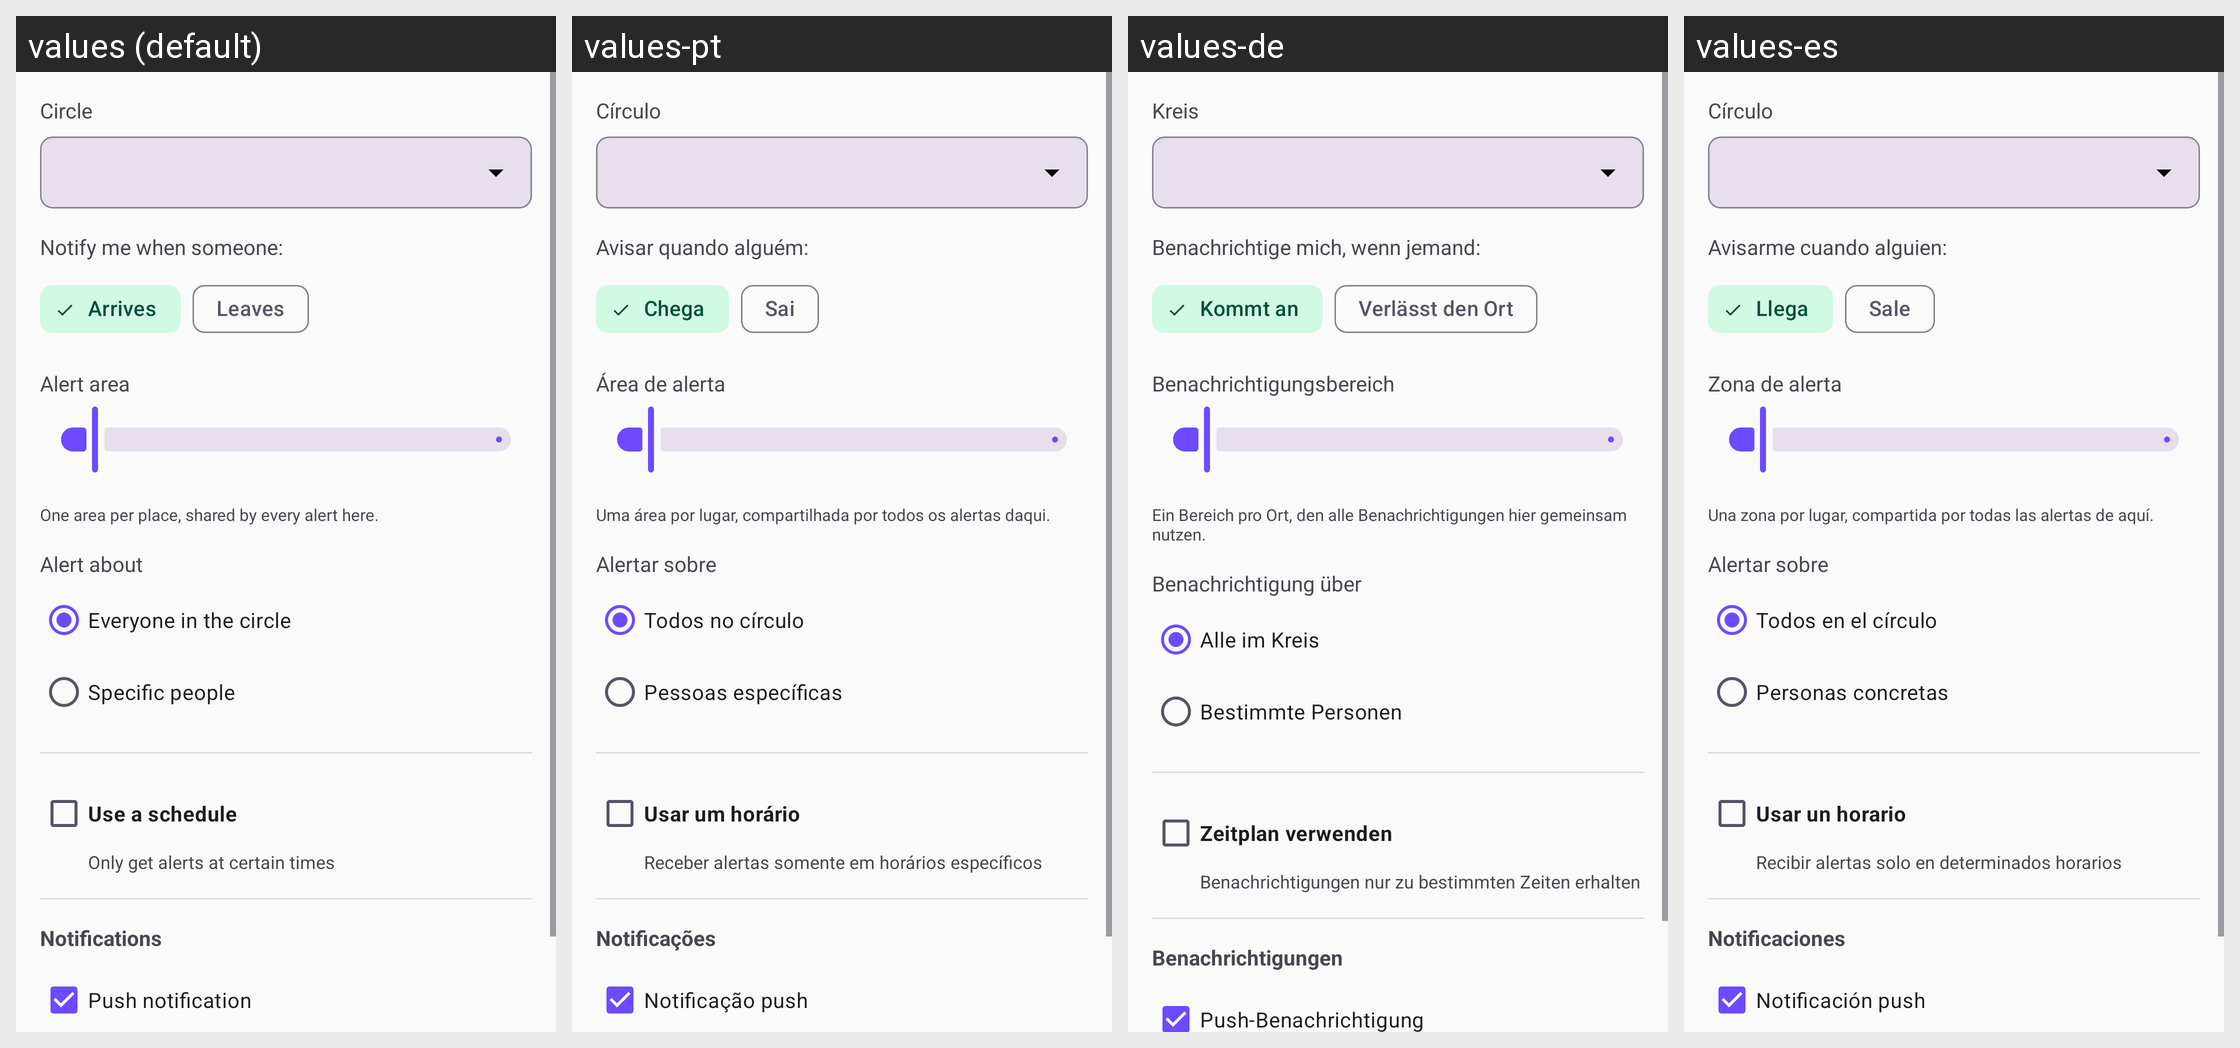

Translations of the strings shown on this Android screen, per locale in the grid:
Android screen res/layout/dialog_create_place_alert.xml rendered under 4 locales, left to right: values (default), values-pt, values-de, values-es. Device: Nexus 5 (rendered at 1080×1920; each locale shown at half size, 540×960, under a caption strip naming it); theme Theme.Track.
Other locales in the repository, not shown: values-fr, values-ja, values-ko.
Strings drawn on this screen, with the default value and each locale's value (text and hints the layout hard-codes, and strings that could not be matched under every locale, appear in the picture but are not listed):

place_alert_circle
  values: Circle
  values-pt: Círculo
  values-de: Kreis
  values-es: Círculo

place_alert_notify_when
  values: Notify me when someone:
  values-pt: Avisar quando alguém:
  values-de: Benachrichtige mich, wenn jemand:
  values-es: Avisarme cuando alguien:

place_alert_arrives
  values: Arrives
  values-pt: Chega
  values-de: Kommt an
  values-es: Llega

place_alert_leaves
  values: Leaves
  values-pt: Sai
  values-de: Verlässt den Ort
  values-es: Sale

place_alert_area
  values: Alert area
  values-pt: Área de alerta
  values-de: Benachrichtigungsbereich
  values-es: Zona de alerta

place_alert_area_note
  values: One area per place, shared by every alert here.
  values-pt: Uma área por lugar, compartilhada por todos os alertas daqui.
  values-de: Ein Bereich pro Ort, den alle Benachrichtigungen hier gemeinsam nutzen.
  values-es: Una zona por lugar, compartida por todas las alertas de aquí.

place_alert_about
  values: Alert about
  values-pt: Alertar sobre
  values-de: Benachrichtigung über
  values-es: Alertar sobre

place_alert_everyone
  values: Everyone in the circle
  values-pt: Todos no círculo
  values-de: Alle im Kreis
  values-es: Todos en el círculo

place_alert_specific
  values: Specific people
  values-pt: Pessoas específicas
  values-de: Bestimmte Personen
  values-es: Personas concretas

place_alert_use_schedule
  values: Use a schedule
  values-pt: Usar um horário
  values-de: Zeitplan verwenden
  values-es: Usar un horario

place_alert_schedule_hint
  values: Only get alerts at certain times
  values-pt: Receber alertas somente em horários específicos
  values-de: Benachrichtigungen nur zu bestimmten Zeiten erhalten
  values-es: Recibir alertas solo en determinados horarios

place_alert_notifications
  values: Notifications
  values-pt: Notificações
  values-de: Benachrichtigungen
  values-es: Notificaciones

place_alert_push
  values: Push notification
  values-pt: Notificação push
  values-de: Push-Benachrichtigung
  values-es: Notificación push
